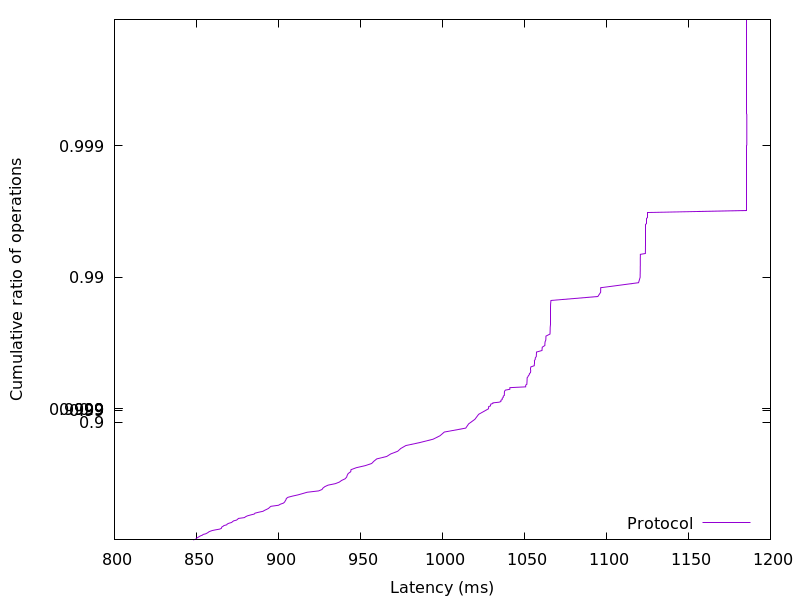

Values plotted in this chart, from the file beside it:
847.954432, 0.01
849.4, 0.02
849.8, 0.03
850.1, 0.04
850.6, 0.05
851.4, 0.06
851.9, 0.07
852.7, 0.08
853.7, 0.09
854, 0.1
855.6, 0.11
856.4, 0.12
857.1, 0.13
857.6, 0.14
858.4, 0.15
859.7, 0.16
861.8, 0.17
864, 0.18
865.1, 0.19
865.3, 0.2
865.5, 0.21
866.3, 0.22
866.8, 0.23
868.5, 0.24
868.8, 0.25
869.8, 0.26
871.4, 0.27
872, 0.28
872.6, 0.29
874.4, 0.3
875.1, 0.31
875.5, 0.32
879.3, 0.33
879.9, 0.34
881.1, 0.35
883.1, 0.36
885.2, 0.37
885.7, 0.38
888, 0.39
890.5, 0.4
891.6, 0.41
892.8, 0.42
894, 0.43
894.6, 0.44
895.4, 0.45
900.1, 0.46
901.1, 0.47
903.1, 0.48
903.8, 0.49
904.1, 0.5
904.6, 0.51
904.8, 0.52
905.8, 0.53
908.6, 0.54
912, 0.55
914.8, 0.56
917.5, 0.57
924.5, 0.58
926.5, 0.59
927.1, 0.6
928.3, 0.61
... 298 more rows
